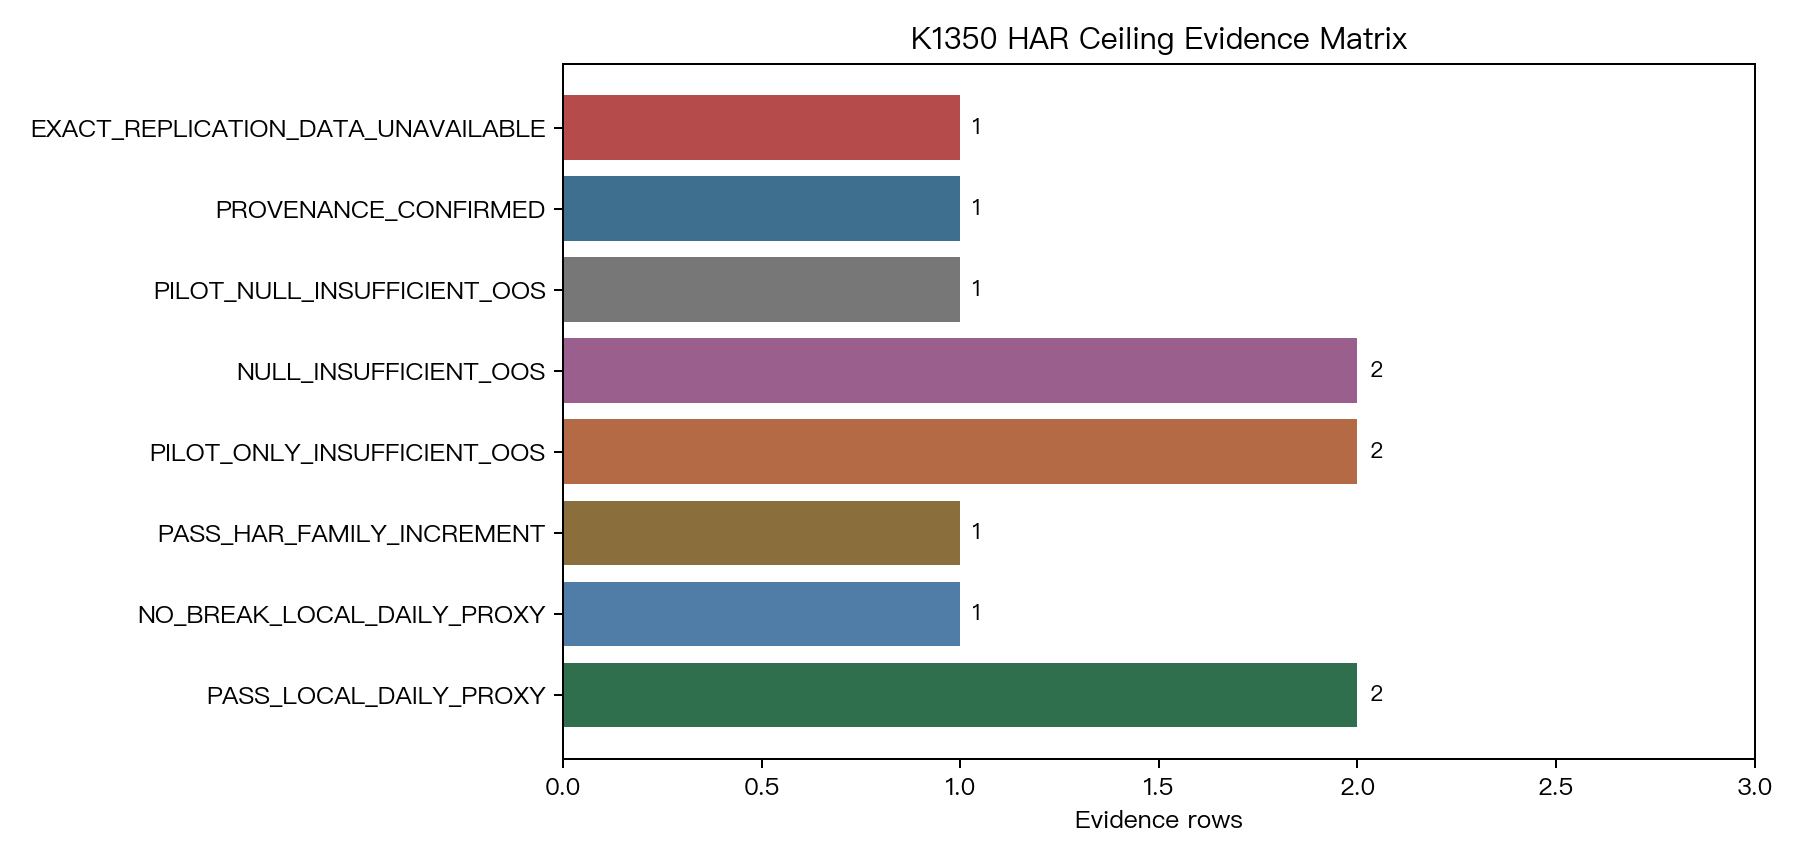

Data behind this chart, as committed beside it:
evidence_id, source_file, domain, design, oos_n, benchmark, evaluated_model_or_family, metric, key_stat, gate_status, supports_har_ceiling, paper_grade, interpretation
K530_SPY_daily_proxy_har_vs_garch_ewma, experiments/k530/k530_har_multiscale_res…, SPY daily proxy volatility, HAR variants vs GJR-GARCH/EWMA on daily …, 500, GJR-GARCH and EWMA(0.94), HAR-ABS/HAR-VIX/HAR-LEVERAGE/HAR-JUMP, Patton QLIKE + Harvey |t|>3, best=HAR-VIX, qlike=0.462929; HAR Harvey…, PASS_LOCAL_DAILY_PROXY, True, True, Local daily proxy evidence says tuned HA…
K530_0050_TW_daily_proxy_har_vs_garch_ew…, experiments/k530/k530_har_multiscale_res…, 0050.TW daily proxy volatility, HAR variants vs GJR-GARCH/EWMA on daily …, 464, GJR-GARCH and EWMA(0.94), HAR-ABS/HAR-VIX/HAR-LEVERAGE/HAR-JUMP, Patton QLIKE + Harvey |t|>3, best=HAR-ABS, qlike=0.511462; HAR Harvey…, PASS_LOCAL_DAILY_PROXY, True, True, Local daily proxy evidence says tuned HA…
K764_rough_vol_extension_vs_har_abs, experiments/k764/k764_rough_vol_multivar…, SPY/GLD/0050 daily proxy rough-vol exten…, HAR-ABS vs univariate and bivariate roug…, 4828, HAR-ABS, HAR-Rough and HAR-Rough-Biv, Patton QLIKE + Harvey |t|>3, best=HAR-ABS; HAR-Rough vs HAR-ABS DM=1.…, NO_BREAK_LOCAL_DAILY_PROXY, True, True, Richer rough-vol structure did not beat …
K1377_har_family_forecast_combination, experiments/k1377/k1377_results.json, SPY/GLD/0050 daily proxy adaptive foreca…, Exp-QLIKE forecast combination vs HAR-VI…, 500, HAR-VIX and equal-weight combination, HAR-family adaptive combination, Patton QLIKE + Harvey |t|>3, Exp-QLIKE combo beats HAR-VIX: 2/3 Harve…, PASS_HAR_FAMILY_INCREMENT, True, True, A tuned HAR-family combination can impro…
K1349_0050_5min_intraday_rv, experiments/k1349/K1349_results.json, 0050.TW local 5-minute intraday_rv, HAR-RV pilot with 0050.TW 5-minute bars, 34, rv_lag1, expanding_mean/ar1_logrv/har_logrv/har_b…, Patton QLIKE + HAC DM, best_by_qlike=expanding_mean; n_oos=34; …, PILOT_ONLY_INSUFFICIENT_OOS, , False, Intraday pipeline is usable, but sample …
K1349_0050_5min_total_rv, experiments/k1349/K1349_results.json, 0050.TW local 5-minute total_rv, HAR-RV pilot with 0050.TW 5-minute bars, 33, rv_lag1, expanding_mean/ar1_logrv/har_logrv/har_b…, Patton QLIKE + HAC DM, best_by_qlike=expanding_mean; n_oos=33; …, PILOT_ONLY_INSUFFICIENT_OOS, , False, Intraday pipeline is usable, but sample …
K1521_SPY_realized_kurtosis_har_extensio…, experiments/k1521/k1521_results.json, SPY local 5-minute realized kurtosis ext…, HAR vs HAR_RK on local 5-minute realized…, 51, HAR, HAR_RK, Patton QLIKE + Harvey |t|>3, qlike_improvement_pct=-8.699; dm_t=0.295…, NULL_INSUFFICIENT_OOS, , False, Realized-kurtosis extension remains a lo…
K1521_0050_TW_realized_kurtosis_har_exte…, experiments/k1521/k1521_results.json, 0050.TW local 5-minute realized kurtosis…, HAR vs HAR_RK on local 5-minute realized…, 38, HAR, HAR_RK, Patton QLIKE + Harvey |t|>3, qlike_improvement_pct=-0.634; dm_t=0.142…, NULL_INSUFFICIENT_OOS, , False, Realized-kurtosis extension remains a lo…
K966_path_dependent_har_extension, experiments/k966/k966_har_pd_results.jso…, 5-minute path-dependent HAR pilot, HAR-PD vs HAR-RV with bootstrap, 17, HAR-RV, HAR-PD, Patton QLIKE + DM + bootstrap, n_oos=17; dm_t=-1.3714; bootstrap_pct_pd…, PILOT_NULL_INSUFFICIENT_OOS, , False, Path-dependent intraday features did not…
K1350_los_flamingos_provenance, https://www.losflamingosresearch.com/dee…, External literature provenance, Los Flamingos summary of HARd-to-Beat pa…, , ML models and HAR variants, HAR/HAR-VIX vs LASSO/RF/GBT/FFN, QLIKE/MSE/realized utility, Source confirmed: Los Flamingos June 3 2…, PROVENANCE_CONFIRMED, True, , The backlog label refers to a practition…
K1350_exact_replication_scope, https://arxiv.org/html/2406.08041v1, Exact replication feasibility, 1,445 U.S. stocks, 2015-2023, high-frequ…, , HAR/HAR-VIX with tuned rolling window an…, ML challenger suite, QLIKE/MSE/model confidence set/realized …, Exact input panel is not present in loca…, EXACT_REPLICATION_DATA_UNAVAILABLE, , False, Do not claim an exact Los Flamingos/HARd…
